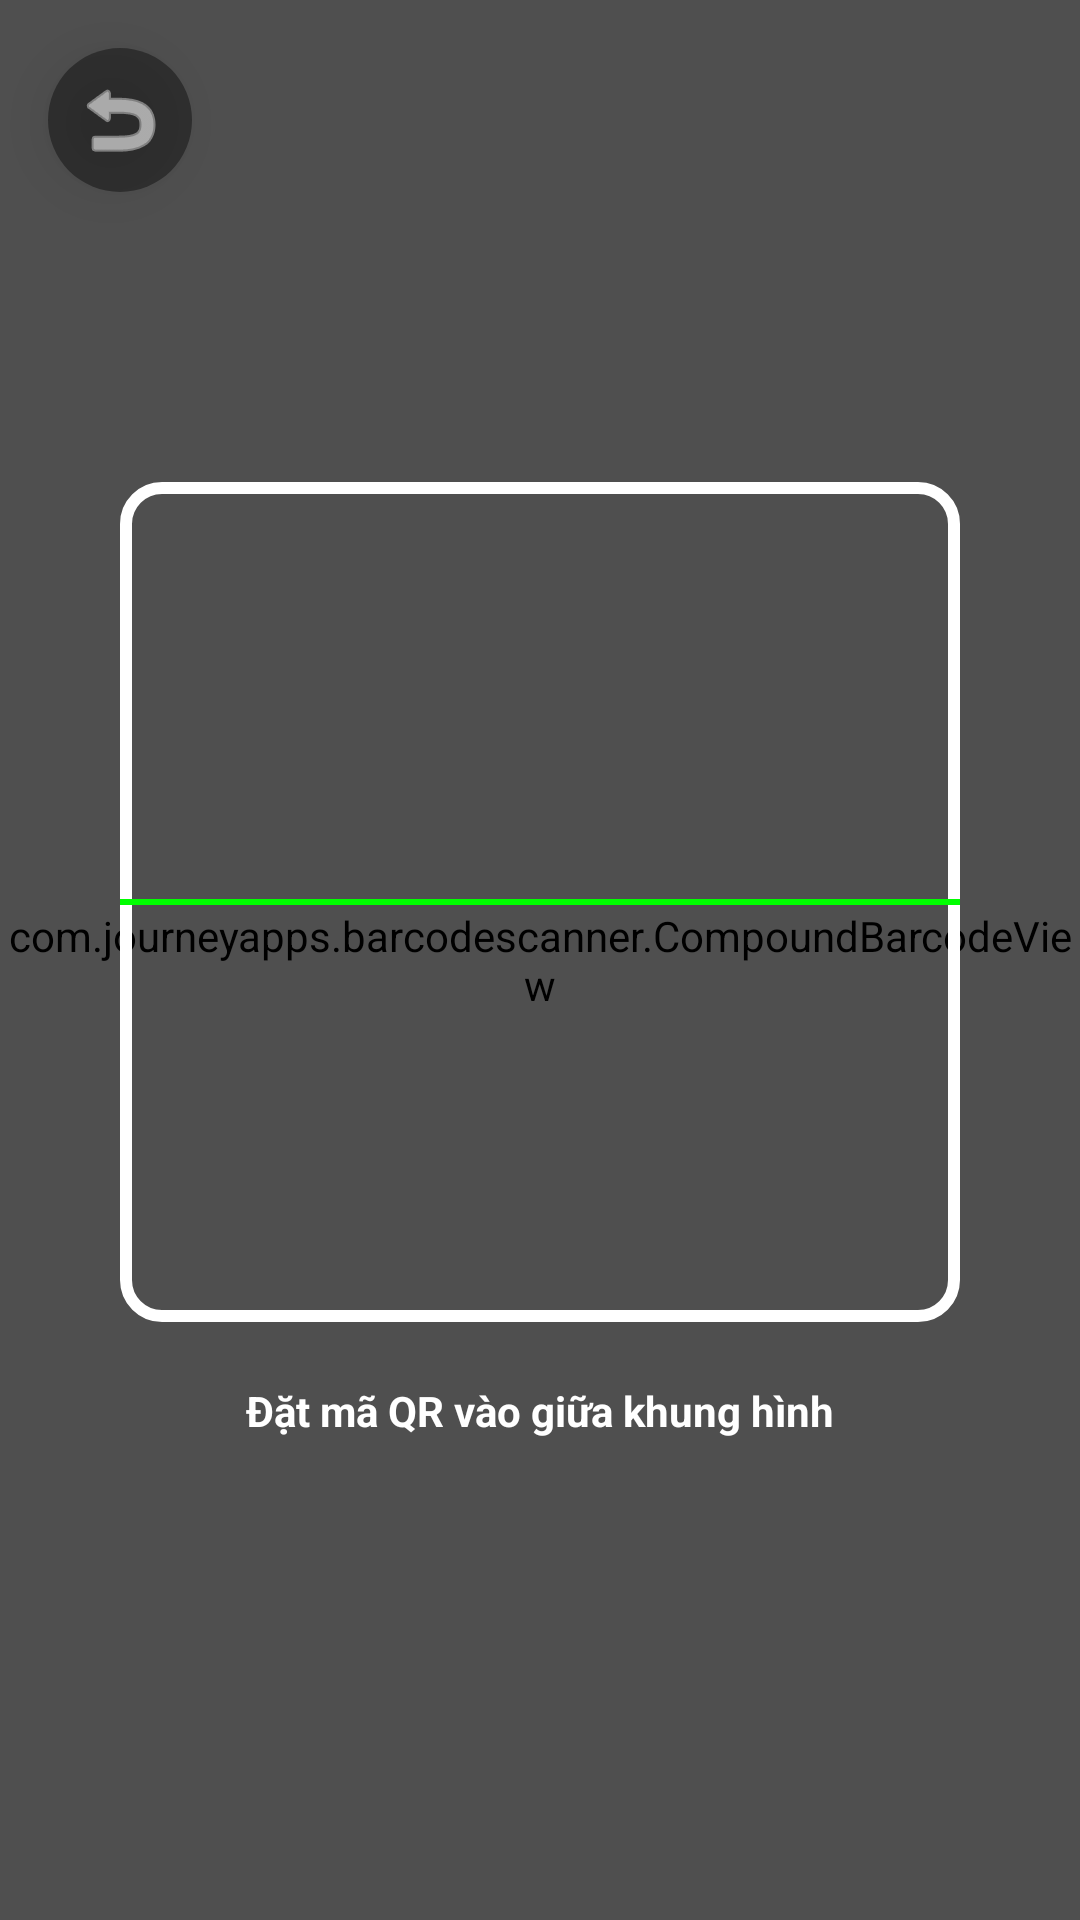

Write the Android layout XML for this screen, with the resource values it uses.
<!-- AndroidManifest.xml: application theme Theme.Doan2 -->
<!-- res/layout/activity_trang_gui_xe.xml -->
<?xml version="1.0" encoding="utf-8"?>
<androidx.constraintlayout.widget.ConstraintLayout xmlns:android="http://schemas.android.com/apk/res/android"
    xmlns:app="http://schemas.android.com/apk/res-auto"
    android:layout_width="match_parent"
    android:layout_height="match_parent"
    android:background="#0F172A">

    <com.journeyapps.barcodescanner.CompoundBarcodeView
        android:id="@+id/barcode_scanner"
        android:layout_width="0dp"
        android:layout_height="0dp"
        app:layout_constraintBottom_toBottomOf="parent"
        app:layout_constraintEnd_toEndOf="parent"
        app:layout_constraintStart_toStartOf="parent"
        app:layout_constraintTop_toTopOf="parent"
        app:zxing_preview_scaling_strategy="centerCrop"
        app:zxing_use_texture_view="true" />

    <View
        android:layout_width="match_parent"
        android:layout_height="match_parent"
        android:background="#60000000" />

    <ImageButton
        android:id="@+id/btn_back"
        android:layout_width="48dp"
        android:layout_height="48dp"
        android:layout_margin="16dp"
        android:background="@drawable/bg_circle_button"
        android:elevation="10dp"
        android:padding="10dp"
        android:src="@android:drawable/ic_menu_revert"
        app:layout_constraintStart_toStartOf="parent"
        app:layout_constraintTop_toTopOf="parent"
        app:tint="#FFFFFF" />

    <LinearLayout
        android:layout_width="wrap_content"
        android:layout_height="wrap_content"
        android:gravity="center"
        android:orientation="vertical"
        app:layout_constraintBottom_toBottomOf="parent"
        app:layout_constraintEnd_toEndOf="parent"
        app:layout_constraintStart_toStartOf="parent"
        app:layout_constraintTop_toTopOf="parent">

        <FrameLayout
            android:layout_width="280dp"
            android:layout_height="280dp">
            <ImageView
                android:layout_width="match_parent"
                android:layout_height="match_parent"
                android:src="@drawable/ic_qr_border" />
            <View
                android:layout_width="match_parent"
                android:layout_height="2dp"
                android:layout_gravity="center"
                android:background="#00FF00" />
        </FrameLayout>

        <TextView
            android:layout_width="wrap_content"
            android:layout_height="wrap_content"
            android:layout_marginTop="20dp"
            android:text="Đặt mã QR vào giữa khung hình"
            android:textColor="#FFFFFF"
            android:textStyle="bold" />
    </LinearLayout>

    <ProgressBar
        android:id="@+id/progressBar"
        android:layout_width="60dp"
        android:layout_height="60dp"
        android:elevation="20dp"
        android:visibility="gone"
        app:layout_constraintBottom_toBottomOf="parent"
        app:layout_constraintEnd_toEndOf="parent"
        app:layout_constraintStart_toStartOf="parent"
        app:layout_constraintTop_toTopOf="parent" />

</androidx.constraintlayout.widget.ConstraintLayout>
<!-- resources referenced by this layout -->
<resources>
  <!-- drawable bg_circle_button (drawable) -->
  <?xml version="1.0" encoding="utf-8"?>
  <shape xmlns:android="http://schemas.android.com/apk/res/android" android:shape="oval">
      <solid android:color="#66000000" /> 
  </shape>
  <!-- drawable ic_qr_border (drawable) -->
  <?xml version="1.0" encoding="utf-8"?>
  <shape xmlns:android="http://schemas.android.com/apk/res/android">
      <stroke android:width="4dp" android:color="@color/trang"/>
      <corners android:radius="12dp"/>
      <padding android:left="2dp" android:top="2dp" android:right="2dp" android:bottom="2dp"/>
  </shape>
  <style name="Theme.Doan2" parent="Theme.Material3.DayNight.NoActionBar">
          <item name="colorPrimary">@color/xanhdam</item>
          <item name="android:statusBarColor">@color/xanhdam</item>
      </style>
  <color name="trang">#FFFFFF</color>
  <color name="xanhdam">#003366</color>
</resources>
